Run: headless pygame with SDL's dummy video driver; simulated clock (each Clock.tick advances the game by its frame time, no real sleeping); random seed 0; keys injected as events and as key.get_pressed() state; no mouse input.
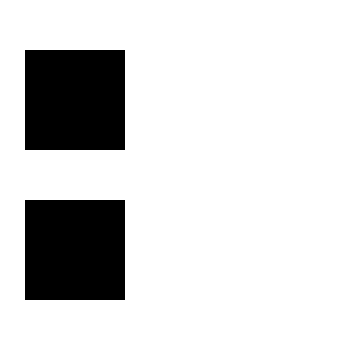
Frame 1 of 4 · flips 1–60 · no input
Frame 2 of 4 · flips 61–180 · tapped SPACE, RETURN · held RIGHT (→), D · screen unchanged from frame 1, image omitted
Frame 3 of 4 · flips 181–300 · held DOWN (↓), S · screen unchanged from frame 2, image omitted
Frame 4 of 4 · flips 301–420 · held LEFT (←), A, UP (↑), W · screen unchanged from frame 3, image omitted

The pygame program that drew these frames:

import random as ra
import pygame

black = (0, 0, 0)
white = (255, 255, 255)
red = (150, 0, 0)
green = (0, 150, 0)
blue = (0, 0, 150)

block_size = 100
margin = 50
block_count = 2
width = height = block_size*2 + margin*3
size = (width, height)

firstNumber = ra.randint(1, 6)
secondNumber = ra.randint(1, 6)

screen = pygame.display.set_mode(size)
pygame.display.set_caption('stones..')

run = True
while run:
    screen.fill(white)
    for event in pygame.event.get():
        if event.type == pygame.QUIT:
            quit()

    for row in range(block_count):
        for column in range(1):
            x = column*block_size + (column+1) * margin/2
            y = row*block_size + (row+1) * margin
            pygame.draw.rect(screen, black, (x, y, block_size, block_size))

    pygame.display.update()

print('Первый кубик: ', str (firstNumber))
print('Второй кубик: ', str (secondNumber))
